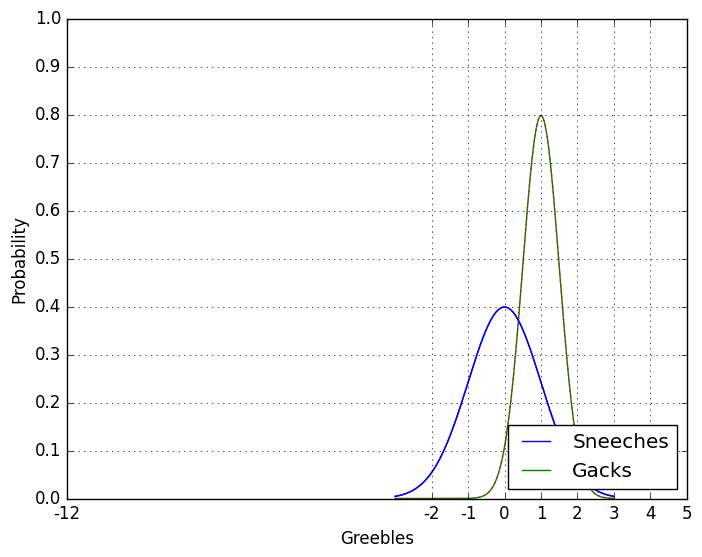
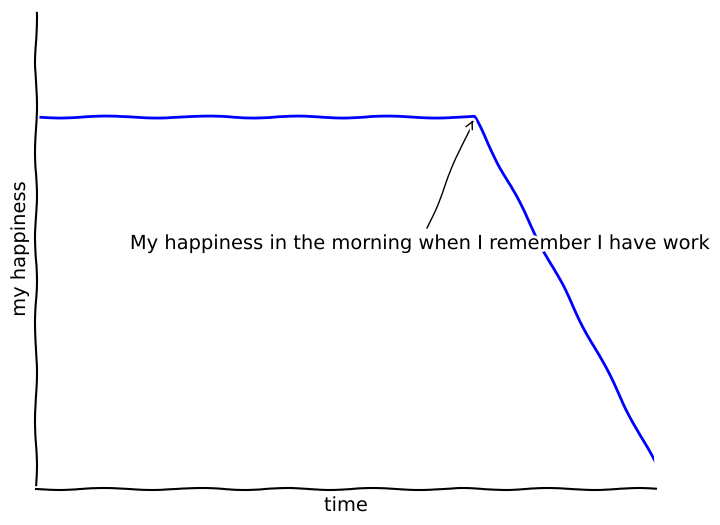

Python code for these plots, in order: (Note: this script raises an exception after producing the figures.)
import matplotlib.pyplot as plt
from scipy.stats import norm
import numpy as np
import matplotlib.style
import matplotlib as mpl
mpl.style.use('classic')
##Matplotlib Tricks & Tips
x = np.arange(-3, 3, 0.001)

#Save Graph as a file
#plt.savfig('C://path/filename.png', format='png' )

#Adjusting the axis + adding Gridlines

axes = plt.axes()
axes.set_xlim(-5, 5)
axes.set_ylim(0, 1.0)
axes.set_xticks([-5. -4. -3, -2, -1, 0, 1, 2, 3, 4, 5])
axes.set_yticks([0, .1, .2, .3, .4, .5, .6, .7, .8, .9, 1])
axes.grid()
plt.plot(x, norm.pdf(x))
plt.plot(x, norm.pdf(x, 1, .5))
plt.show()

#Change types and colors
plt.plot(x, norm.pdf(x), 'b-')
plt.plot(x, norm.pdf(x, 1, .5), 'r:')

#Labeling axis and adding legend

plt.xlabel('Greebles')
plt.ylabel('Probability')
plt.legend(['Sneeches', 'Gacks'], loc=4)


#XKCD style (ironic-memey style)

plt.xkcd()

fig = plt.figure()
ax = fig.add_subplot(1, 1, 1)
ax.spines['right'].set_color('none')
ax.spines['top'].set_color('none')
plt.xticks([])
plt.yticks([])
ax.set_ylim([-30, 10])

df = np.ones(100)
df[70:] -= np.arange(30)

plt.annotate('My happiness in the morning when I remember I have work', xy=(70, 1), arrowprops=dict(arrowstyle='->'), xytext=(15, -10))

plt.plot(df)

plt.xlabel('time')
plt.ylabel('my happiness')

plt.savefig('C:/users/<user>/Programming/AV-April/memegraph.jpg')